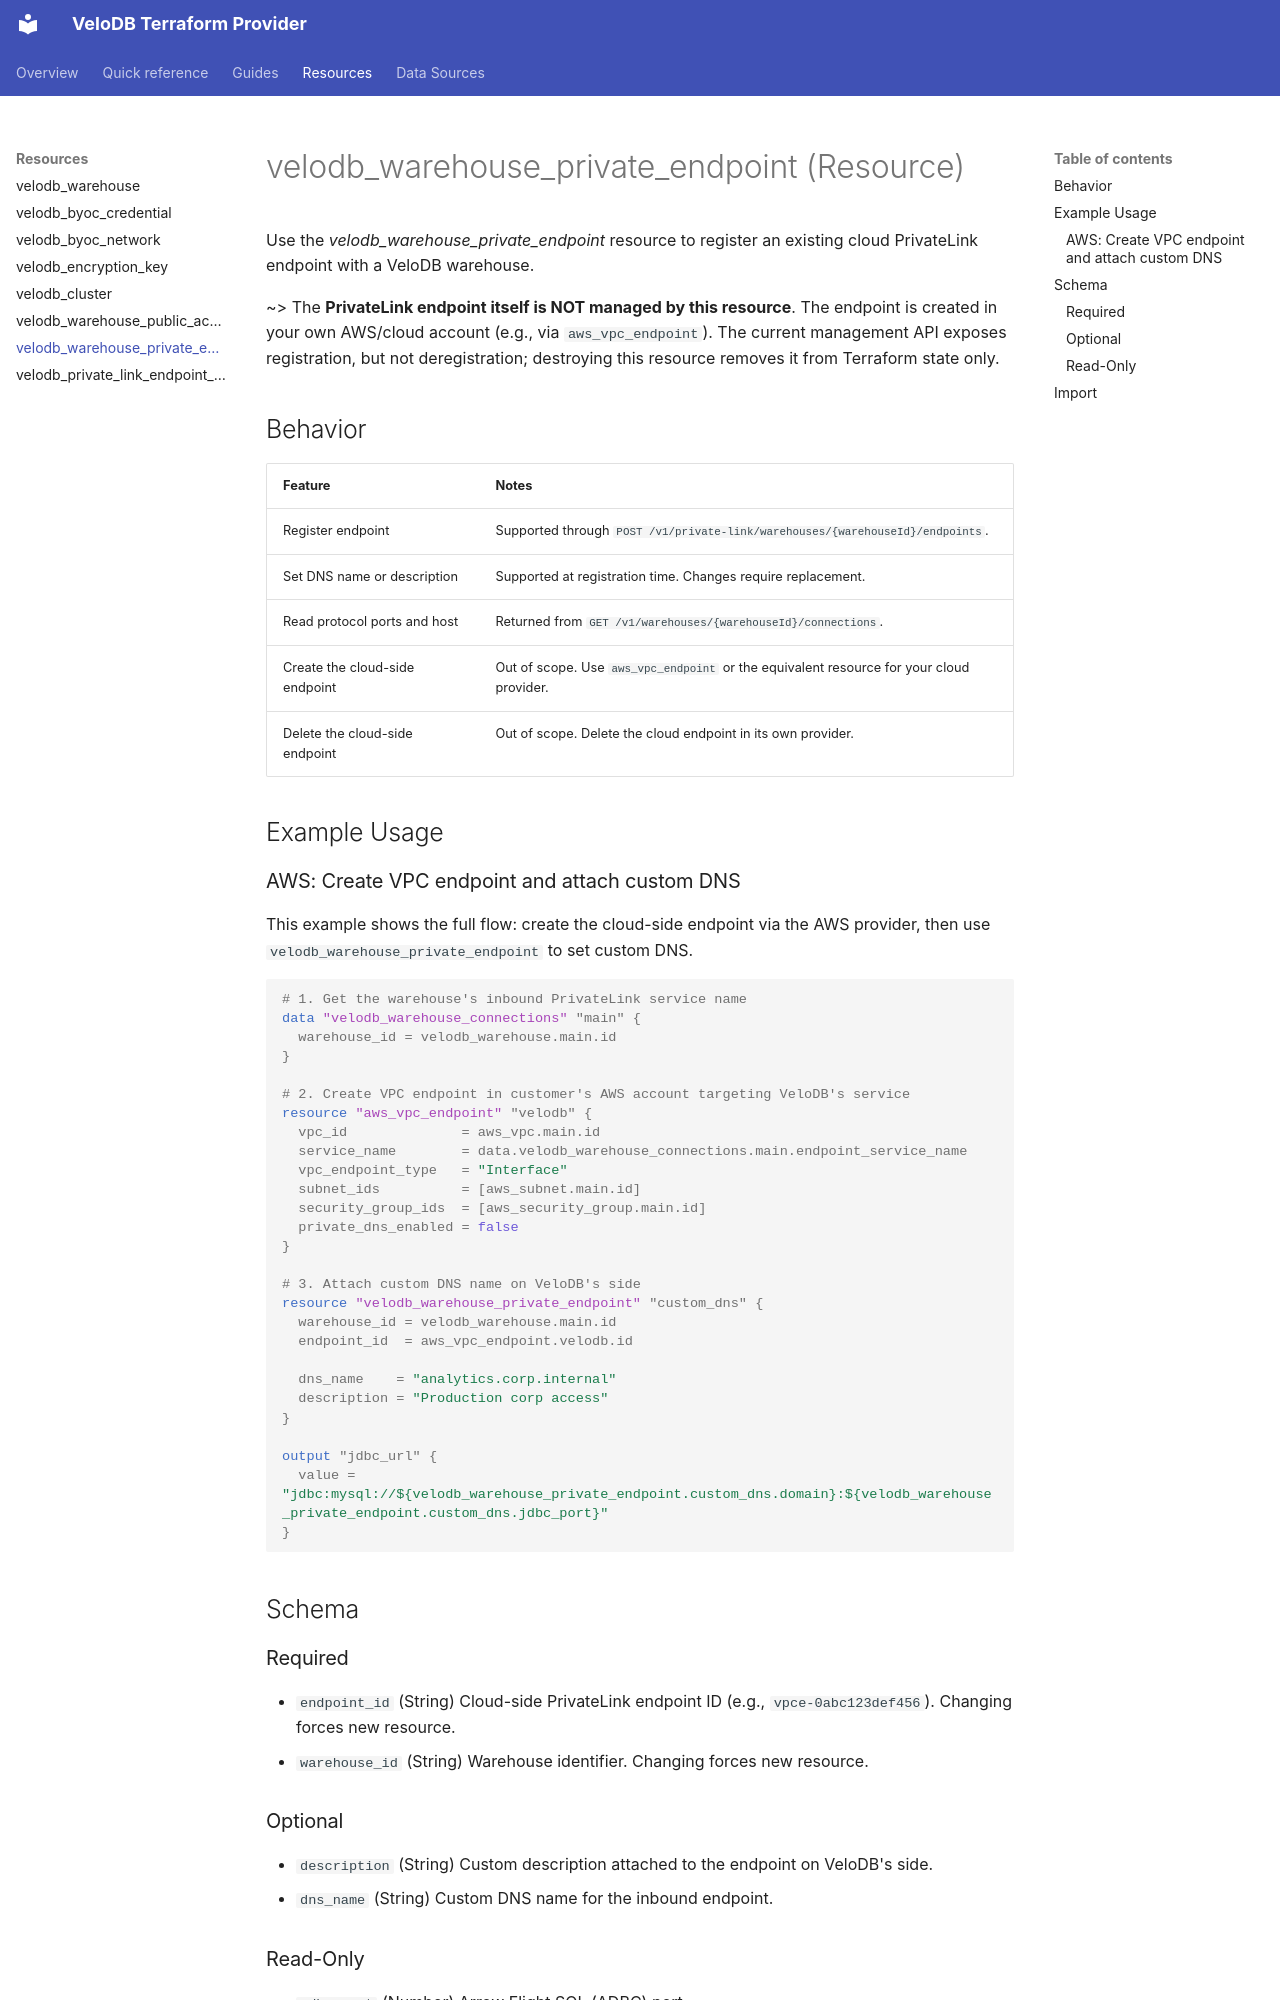

repository: velodb/terraform-provider-velodb · page: resources/warehouse_private_endpoint/index.html · generator: mkdocs

---
page_title: "velodb_warehouse_private_endpoint Resource - velodb"
subcategory: ""
description: |-
  Registers an existing cloud PrivateLink endpoint for a VeloDB warehouse.
---

# velodb_warehouse_private_endpoint (Resource)

Use the *velodb_warehouse_private_endpoint* resource to register an existing cloud PrivateLink endpoint with a VeloDB warehouse.

~> The **PrivateLink endpoint itself is NOT managed by this resource**. The endpoint is created in your own AWS/cloud account (e.g., via `aws_vpc_endpoint`). The current management API exposes registration, but not deregistration; destroying this resource removes it from Terraform state only.

## Behavior

| Feature | Notes |
|---|---|
| Register endpoint | Supported through `POST /v1/private-link/warehouses/{warehouseId}/endpoints`. |
| Set DNS name or description | Supported at registration time. Changes require replacement. |
| Read protocol ports and host | Returned from `GET /v1/warehouses/{warehouseId}/connections`. |
| Create the cloud-side endpoint | Out of scope. Use `aws_vpc_endpoint` or the equivalent resource for your cloud provider. |
| Delete the cloud-side endpoint | Out of scope. Delete the cloud endpoint in its own provider. |

## Example Usage

### AWS: Create VPC endpoint and attach custom DNS

This example shows the full flow: create the cloud-side endpoint via the AWS
provider, then use `velodb_warehouse_private_endpoint` to set custom DNS.

```terraform
# 1. Get the warehouse's inbound PrivateLink service name
data "velodb_warehouse_connections" "main" {
  warehouse_id = velodb_warehouse.main.id
}

# 2. Create VPC endpoint in customer's AWS account targeting VeloDB's service
resource "aws_vpc_endpoint" "velodb" {
  vpc_id              = aws_vpc.main.id
  service_name        = data.velodb_warehouse_connections.main.endpoint_service_name
  vpc_endpoint_type   = "Interface"
  subnet_ids          = [aws_subnet.main.id]
  security_group_ids  = [aws_security_group.main.id]
  private_dns_enabled = false
}

# 3. Attach custom DNS name on VeloDB's side
resource "velodb_warehouse_private_endpoint" "custom_dns" {
  warehouse_id = velodb_warehouse.main.id
  endpoint_id  = aws_vpc_endpoint.velodb.id

  dns_name    = "analytics.corp.internal"
  description = "Production corp access"
}

output "jdbc_url" {
  value = "jdbc:mysql://${velodb_warehouse_private_endpoint.custom_dns.domain}:${velodb_warehouse_private_endpoint.custom_dns.jdbc_port}"
}
```

<!-- schema generated by tfplugindocs -->
## Schema

### Required

- `endpoint_id` (String) Cloud-side PrivateLink endpoint ID (e.g., `vpce-0abc123def456`). Changing forces new resource.
- `warehouse_id` (String) Warehouse identifier. Changing forces new resource.
